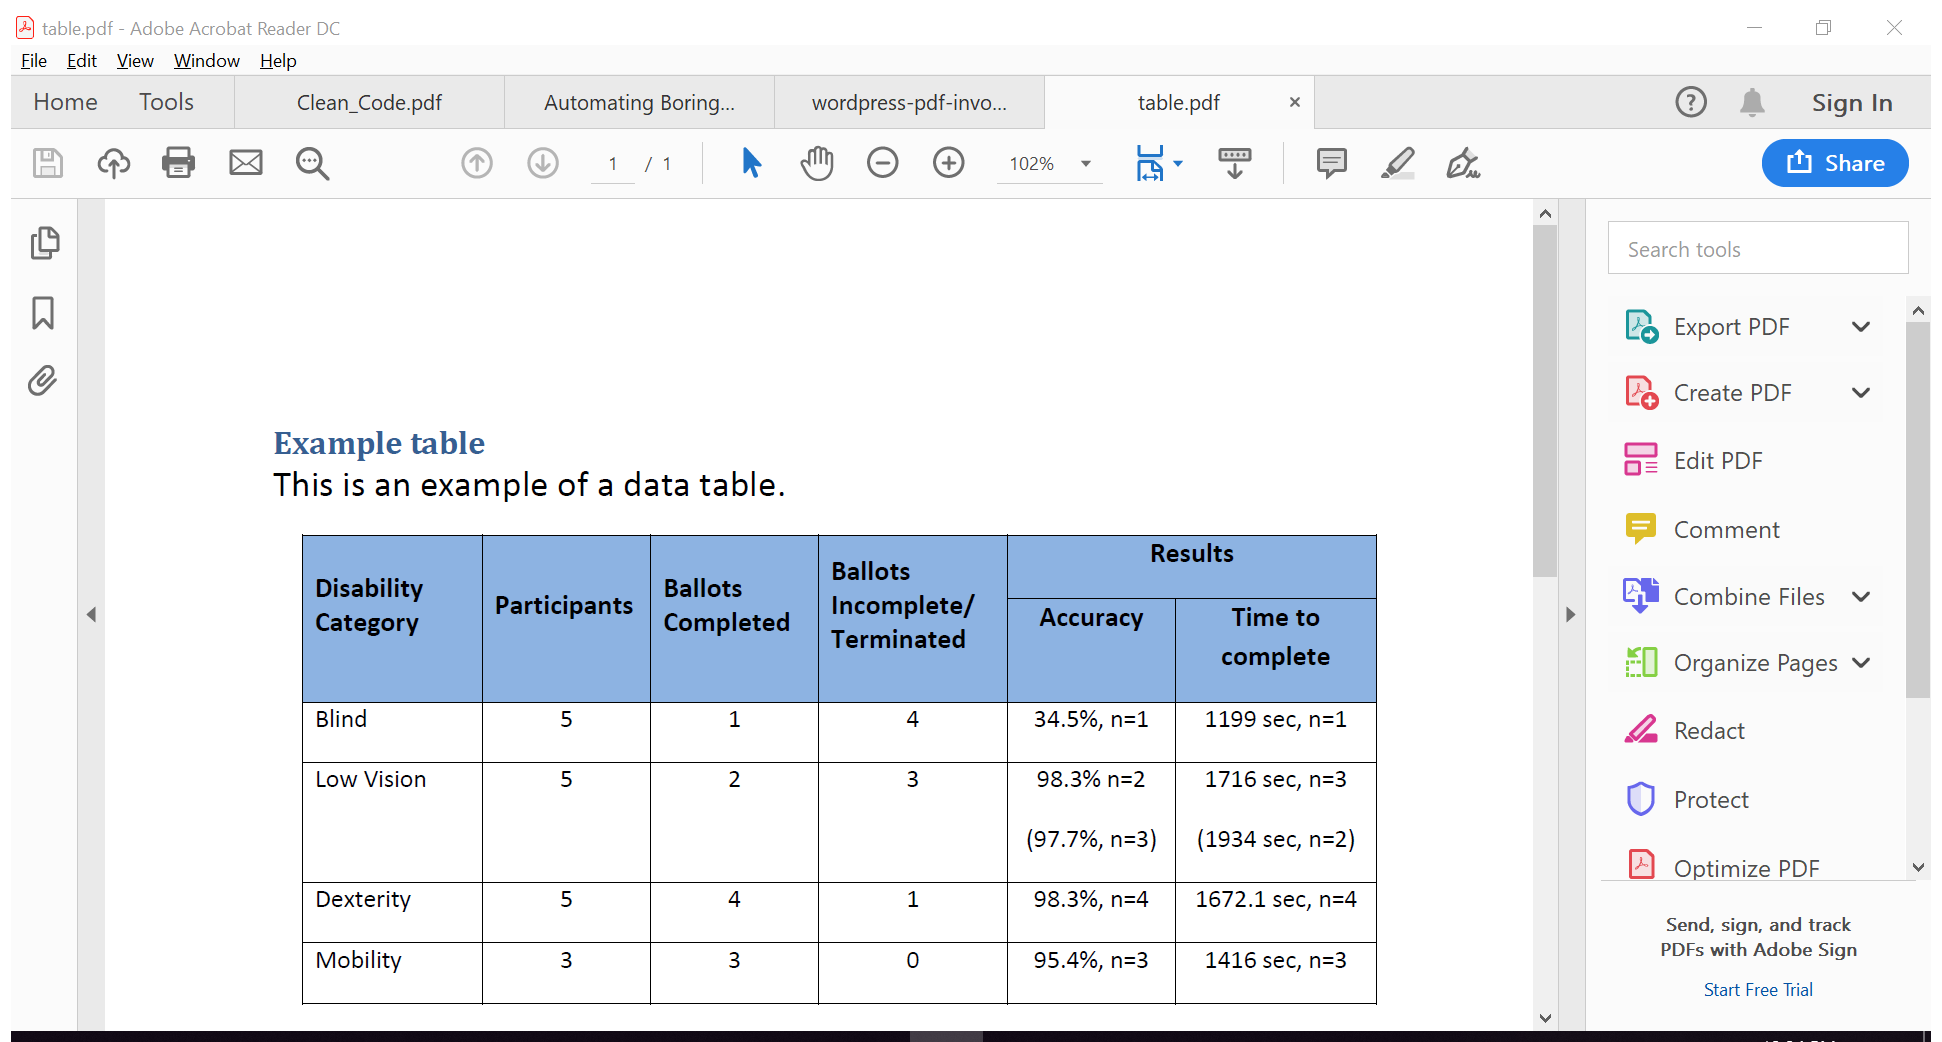
Workflow: Main

Step 1: Attach Window 'Tablepdf  Acrobatsd' on the element in window 'table.pdf - Adobe Acrobat Reader DC' (acrord32.exe)

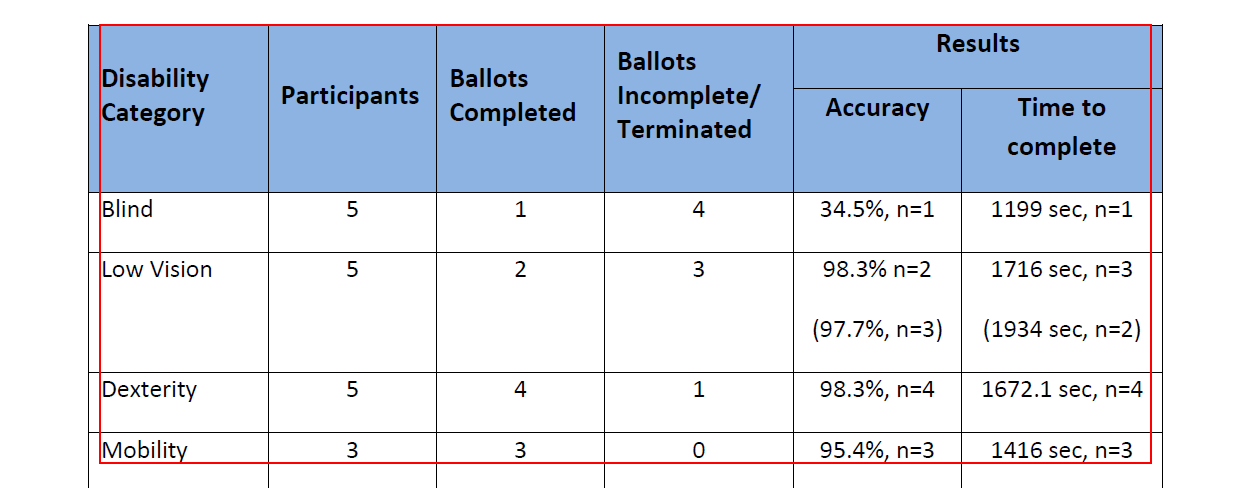
Step 2: get-text from the table in window 'AVScrolledPageView'